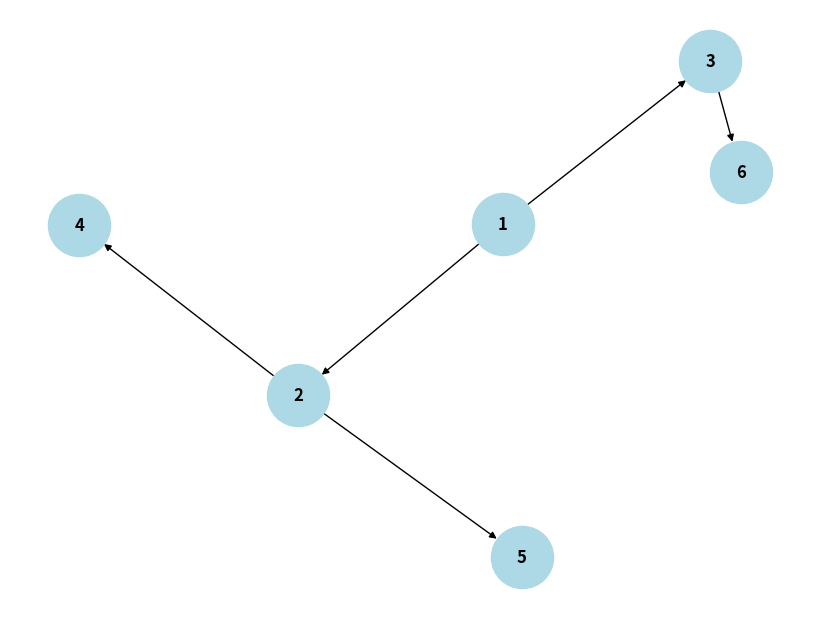

Generate this figure with matplotlib:
import json
import matplotlib.pyplot as plt
import networkx as nx
from collections import deque

# Binary Tree Node Definition
class Node:
    def __init__(self, val):
        self.val = val
        self.left = None
        self.right = None

# Binary Tree Class
class BinaryTree:
    def __init__(self, root=None):
        self.root = root
        
    def insert(self, data):
        if not self.root:
            self.root = Node(data)
        else:
            self._insert_recursively(self.root, data)

    def _insert_recursively(self, node, data):
        if data < node.val:
            if node.left is None:
                node.left = Node(data)
            else:
                self._insert_recursively(node.left, data)
        elif data > node.val:
            if node.right is None:
                node.right = Node(data)
            else:
                self._insert_recursively(node.right, data)
        

    # Preorder Traversal (Root -> Left -> Right)
    def preorder(self, node):
        if node:
            print(node.val, end=" ")
            self.preorder(node.left)
            self.preorder(node.right)

    # Inorder Traversal (Left -> Root -> Right)
    def inorder(self, node):
        if node:
            self.inorder(node.left)
            print(node.val, end=" ")
            self.inorder(node.right)

    # Postorder Traversal (Left -> Right -> Root)
    def postorder(self, node):
        if node:
            self.postorder(node.left)
            self.postorder(node.right)
            print(node.val, end=" ")

    # Level Order Traversal (BFS)
    def level_order(self, node):
        if not node:
            return
        queue = deque([node])
        while queue:
            curr = queue.popleft()
            print(curr.val, end=" ")
            if curr.left:
                queue.append(curr.left)
            if curr.right:
                queue.append(curr.right)

    # Compute Height of the Tree
    def height(self, node):
        if not node:
            return 0
        return 1 + max(self.height(node.left), self.height(node.right))

    # Check if Tree is Balanced
    def isBalanced(self, node):
        if not node:
            return True
        left_height = self.height(node.left)
        right_height = self.height(node.right)
        return abs(left_height - right_height) <= 1 and self.isBalanced(node.left) and self.isBalanced(node.right)

    # Lowest Common Ancestor (LCA)
    def LCA(self, root, p, q):
        if not root or root == p or root == q:
            return root
        left = self.LCA(root.left, p, q)
        right = self.LCA(root.right, p, q)
        return root if left and right else left or right

    # Serialize the Tree (Convert to String)
    def serialize(self, root):
        return json.dumps(self._serialize_helper(root))

    def _serialize_helper(self, node):
        if not node:
            return None
        return [node.val, self._serialize_helper(node.left), self._serialize_helper(node.right)]

    # Deserialize the Tree (Reconstruct from String)
    def deserialize(self, data):
        return self._deserialize_helper(json.loads(data))

    def _deserialize_helper(self, data):
        if not data:
            return None
        node = Node(data[0])
        node.left = self._deserialize_helper(data[1])
        node.right = self._deserialize_helper(data[2])
        return node

    # Construct Tree from Preorder & Inorder Traversal
    def build_tree(self, preorder, inorder):
        if not inorder:
            return None
        root_val = preorder.pop(0)
        root = Node(root_val)
        mid = inorder.index(root_val)
        root.left = self.build_tree(preorder, inorder[:mid])
        root.right = self.build_tree(preorder, inorder[mid+1:])
        return root

    # Tree Visualization using networkx and matplotlib
    def visualize_tree(self, root):
        if not root:
            print("Tree is empty!")
            return

        graph = nx.DiGraph()
        self._add_edges(graph, root)
        
        plt.figure(figsize=(8, 6))
        pos = nx.spring_layout(graph)
        nx.draw(graph, pos, with_labels=True, node_size=2000, node_color="lightblue", font_size=12, font_weight="bold")
        plt.show()

    def _add_edges(self, graph, node):
        if node.left:
            graph.add_edge(node.val, node.left.val)
            self._add_edges(graph, node.left)
        if node.right:
            graph.add_edge(node.val, node.right.val)
            self._add_edges(graph, node.right)

# Example Usage
if __name__ == "__main__":
    # Constructing the Binary Tree
    tree = BinaryTree()
    root = Node(1)
    root.left = Node(2)
    root.right = Node(3)
    root.left.left = Node(4)
    root.left.right = Node(5)
    root.right.right = Node(6)
    tree.root = root

    print("Preorder Traversal:")
    tree.preorder(tree.root)
    print("\nInorder Traversal:")
    tree.inorder(tree.root)
    print("\nPostorder Traversal:")
    tree.postorder(tree.root)
    print("\nLevel Order Traversal:")
    tree.level_order(tree.root)

    print("\nHeight of Tree:", tree.height(tree.root))
    print("Is Tree Balanced?", tree.isBalanced(tree.root))

    # Finding LCA of nodes 4 and 5
    lca_node = tree.LCA(tree.root, root.left.left, root.left.right)
    print("Lowest Common Ancestor of 4 and 5:", lca_node.val if lca_node else "Not Found")

    # Serialization & Deserialization
    serialized_data = tree.serialize(tree.root)
    print("Serialized Tree:", serialized_data)
    
    new_root = tree.deserialize(serialized_data)
    print("Tree Deserialized. Preorder of new tree:")
    tree.preorder(new_root)

    # Visualize the Tree
    tree.visualize_tree(tree.root)
